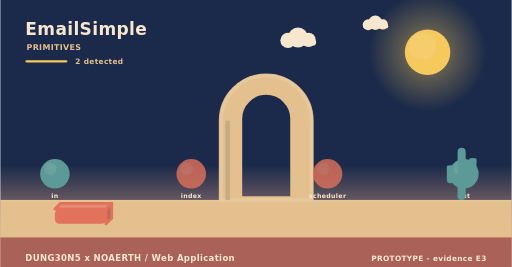
t = 0.00 s
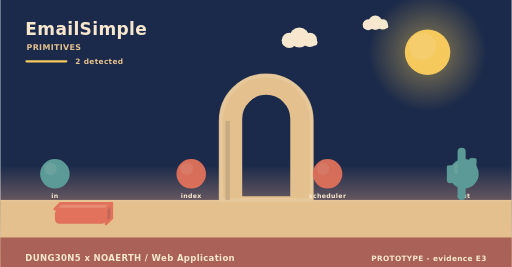
t = 1.73 s
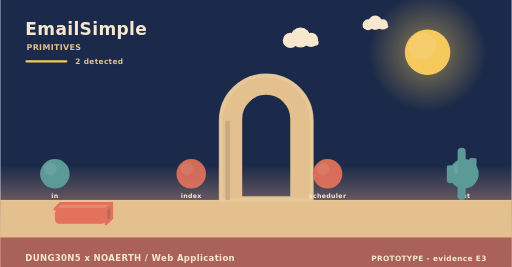
t = 3.25 s
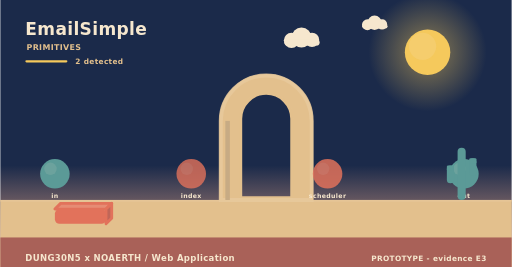
t = 4.60 s
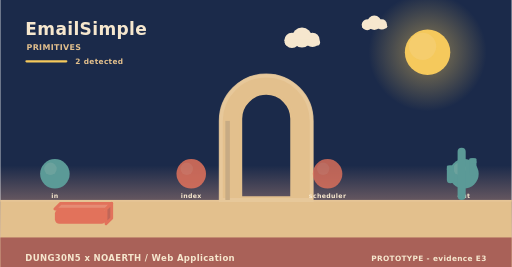
t = 5.20 s
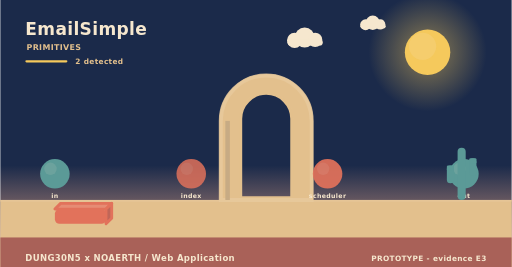
t = 8.75 s

The animated SVG that drew these frames (rendered in a browser with its animation timeline set to each time). Animation: 4 SMIL elements (animate=2,animateTransform=2); frames cover the first 8.75 s, repeats indefinitely.

<svg xmlns="http://www.w3.org/2000/svg" width="900" height="470" viewBox="0 0 900 470" role="img" aria-label="EmailSimple - how it behaves"><linearGradient id="skys" x1="0" y1="0" x2="0" y2="1"><stop offset="0" stop-color="#1b2a4a"/><stop offset="0.62" stop-color="#1b2a4a"/><stop offset="1" stop-color="#f3ad8a"/></linearGradient><rect width="900" height="470" fill="url(#skys)"/><radialGradient id="suns"><stop offset="0.35" stop-color="#f5c95c" stop-opacity="0.34"/><stop offset="1" stop-color="#f5c95c" stop-opacity="0"/></radialGradient><circle cx="752" cy="92" r="104" fill="url(#suns)"/><circle cx="752" cy="92" r="40" fill="#f5c95c"/><circle cx="743.2" cy="81.6" r="24" fill="#f5d27e" opacity="0.5"/><g><circle cx="524" cy="66" r="17.64" fill="#f6e7ce"/><circle cx="506.36" cy="71.04" r="13.44" fill="#f6e7ce"/><circle cx="542.48" cy="70.2" r="12.6" fill="#f6e7ce"/><rect x="493.76" y="69.36" width="62.16" height="10.92" rx="5.46" fill="#f6e7ce"/><animateTransform attributeName="transform" type="translate" values="0 0;24 0;0 0" dur="36s" begin="0s" repeatCount="indefinite"/></g><g><circle cx="660" cy="40" r="12.6" fill="#f6e7ce"/><circle cx="647.4" cy="43.6" r="9.6" fill="#f6e7ce"/><circle cx="673.2" cy="43" r="9" fill="#f6e7ce"/><rect x="638.4" y="42.4" width="44.4" height="7.8" rx="3.9" fill="#f6e7ce"/><animateTransform attributeName="transform" type="translate" values="0 0;-18 0;0 0" dur="46s" begin="3s" repeatCount="indefinite"/></g><rect x="0" y="352" width="900" height="118" fill="#e3c08d"/><rect x="0" y="352" width="900" height="3" fill="#e6c596"/><text x="44" y="62" font-family="Verdana,DejaVu Sans,sans-serif" font-size="30" font-weight="700" letter-spacing="0.6" fill="#f6e7ce" text-anchor="start">EmailSimple</text><text x="46" y="88" font-family="Verdana,DejaVu Sans,sans-serif" font-size="14" font-weight="700" letter-spacing="0.6" fill="#e3c08d" text-anchor="start">PRIMITIVES</text><rect x="44" y="106" width="74" height="4" rx="2" fill="#f5c95c"/><text x="132" y="112" font-family="Verdana,DejaVu Sans,sans-serif" font-size="13" font-weight="700" letter-spacing="0.6" fill="#e3c08d" text-anchor="start">2 detected</text><path d="M388,352 L388,212.8 A80,80 0 0 1 548,212.8 L548,352 Z M423.2,348 L423.2,209.22 A44.8,44.8 0 0 1 512.8,209.22 L512.8,348 Z" fill="#e3c08d" fill-rule="evenodd" stroke="#e3c08d" stroke-width="5" stroke-linejoin="round"/><path d="M388,352 L388,212.8 A80,80 0 0 1 548,212.8 L548,352 Z" fill="none" stroke="#e8c99d" stroke-width="7" stroke-linecap="round" opacity="0.85"/><rect x="396" y="212.8" width="8" height="139.2" fill="#c7ab84"/><circle cx="96" cy="306" r="26" fill="#5b9a97"/><circle cx="88.2" cy="297.16" r="10.92" fill="#7aa9a2" opacity="0.55"/><text x="96" y="348" font-family="Verdana,DejaVu Sans,sans-serif" font-size="11" font-weight="700" letter-spacing="0.6" fill="#f6e7ce" text-anchor="middle">in</text><g><circle cx="336" cy="306" r="26" fill="#e2725b"/><circle cx="328.2" cy="297.16" r="10.92" fill="#e68972" opacity="0.55"/><animate attributeName="opacity" values="0.8;1;0.8" dur="4.6s" begin="0s" repeatCount="indefinite"/></g><text x="336" y="348" font-family="Verdana,DejaVu Sans,sans-serif" font-size="11" font-weight="700" letter-spacing="0.6" fill="#f6e7ce" text-anchor="middle">index</text><g><circle cx="576" cy="306" r="26" fill="#e2725b"/><circle cx="568.2" cy="297.16" r="10.92" fill="#e68972" opacity="0.55"/><animate attributeName="opacity" values="0.8;1;0.8" dur="5.2s" begin="0s" repeatCount="indefinite"/></g><text x="576" y="348" font-family="Verdana,DejaVu Sans,sans-serif" font-size="11" font-weight="700" letter-spacing="0.6" fill="#f6e7ce" text-anchor="middle">scheduler</text><circle cx="816" cy="306" r="26" fill="#5b9a97"/><circle cx="808.2" cy="297.16" r="10.92" fill="#7aa9a2" opacity="0.55"/><text x="816" y="348" font-family="Verdana,DejaVu Sans,sans-serif" font-size="11" font-weight="700" letter-spacing="0.6" fill="#f6e7ce" text-anchor="middle">out</text><path d="M96,368 L186,368 L196,358 L106,358 Z" fill="#e68c74" stroke="#e2725b" stroke-width="5" stroke-linejoin="round"/><path d="M186,368 L196,358 L196,384 L186,394 Z" fill="#c06658" stroke="#e2725b" stroke-width="5" stroke-linejoin="round"/><rect x="96" y="368" width="90" height="26" rx="8" fill="#e2725b"/><rect x="804.86" y="260" width="14.28" height="92" rx="7.14" fill="#5b9a97"/><rect x="785.96" y="291.28" width="12.6" height="31.28" rx="6.3" fill="#5b9a97"/><rect x="785.96" y="291.28" width="12.6" height="9.2" rx="2.1" fill="#5b9a97"/><rect x="825.44" y="278.4" width="12.6" height="31.28" rx="6.3" fill="#5b9a97"/><rect x="825.44" y="278.4" width="12.6" height="9.2" rx="2.1" fill="#5b9a97"/><rect x="0" y="418" width="900" height="52" rx="0" fill="#a65c56" opacity="0.94"/><text x="44" y="460" font-family="Verdana,DejaVu Sans,sans-serif" font-size="15" font-weight="700" letter-spacing="0.6" fill="#f6e7ce" text-anchor="start">DUNG30N5 x NOAERTH  /  Web Application</text><text x="856" y="460" font-family="Verdana,DejaVu Sans,sans-serif" font-size="13" font-weight="700" letter-spacing="0.6" fill="#f6e7ce" text-anchor="end">PROTOTYPE  -  evidence E3</text></svg>
